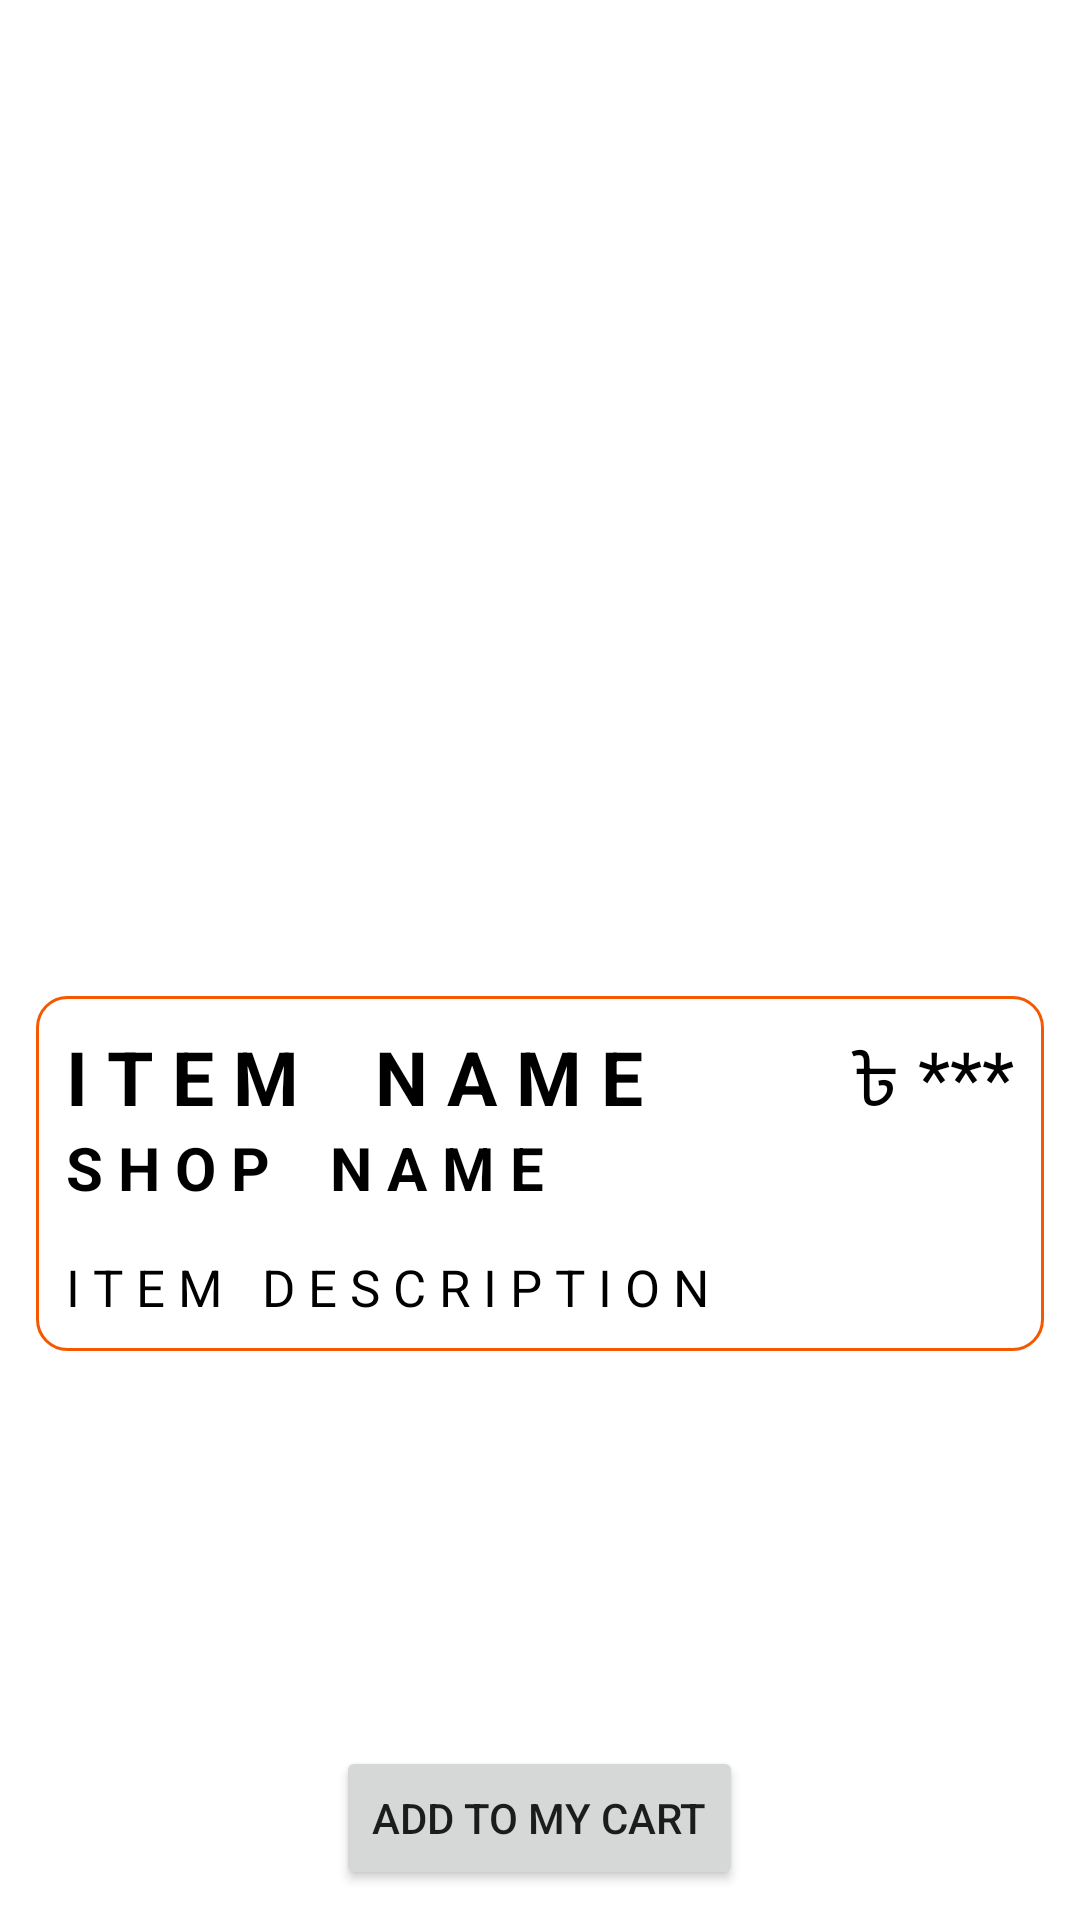

Android layout source for this screen:
<!-- AndroidManifest.xml: application theme Theme.Foodmunch -->
<!-- res/layout/activity_item_details.xml -->
<?xml version="1.0" encoding="utf-8"?>
<RelativeLayout xmlns:android="http://schemas.android.com/apk/res/android"
    xmlns:app="http://schemas.android.com/apk/res-auto"
    xmlns:tools="http://schemas.android.com/tools"
    android:layout_width="match_parent"
    android:layout_height="match_parent"
    android:padding="10dp"
    tools:context=".ItemDetails">

    <ImageView
        android:id="@+id/item_details_image"
        android:layout_width="300dp"
        android:layout_height="300dp"
        android:layout_centerHorizontal="true"
        android:layout_margin="10dp"
        android:src="@drawable/dish" />

    <ScrollView
        android:layout_width="match_parent"
        android:layout_height="wrap_content"
        android:layout_margin="2dp"
        android:layout_below="@id/item_details_image">

        <RelativeLayout
            android:layout_width="match_parent"
            android:layout_height="wrap_content"
            android:padding="10dp"
            android:background="@drawable/item_border"
            >


            <TextView
                android:id="@+id/item_details_name"
                android:layout_width="wrap_content"
                android:layout_height="wrap_content"
                android:text="I T E M    N A M E"
                android:textColor="@color/black"
                android:textSize="25sp"
                android:textStyle="bold" />

            <TextView
                android:id="@+id/item_details_shop_name"
                android:layout_width="wrap_content"
                android:layout_height="wrap_content"
                android:layout_below="@id/item_details_name"
                android:text="S H O P    N A M E"
                android:textColor="@color/black"
                android:textSize="20sp"
                android:textStyle="bold" />

            <TextView
                android:id="@+id/item_details_price"
                android:layout_width="wrap_content"
                android:layout_height="wrap_content"
                android:layout_alignParentTop="true"
                android:layout_alignParentEnd="true"
                android:text="৳ ***"
                android:textColor="@color/black"
                android:textSize="25sp" />

            <TextView
                android:layout_marginTop="15dp"
                android:id="@+id/item_details_description"
                android:layout_width="wrap_content"
                android:layout_height="wrap_content"
                android:layout_below="@id/item_details_shop_name"
                android:text="I T E M   D E S C R I P T I O N"
                android:textColor="@color/black"
                android:textSize="17sp" />





        </RelativeLayout>



    </ScrollView>
    <Button
        android:id="@+id/item_details_add_to_my_cart_button"
        android:layout_width="wrap_content"
        android:layout_height="wrap_content"
        android:layout_alignParentBottom="true"
        android:text="Add To My Cart"
        android:layout_centerHorizontal="true"
        />

</RelativeLayout>
<!-- resources referenced by this layout -->
<resources>
  <color name="black">#FF000000</color>
  <!-- drawable item_border (drawable) -->
  <shape xmlns:android="http://schemas.android.com/apk/res/android"
      android:shape="rectangle">
      <corners
          android:radius="10dp"
           />
      <stroke
          android:width="1dp"
          android:color="@color/themeColor" />
  </shape>
  <style name="Theme.Foodmunch" parent="Theme.MaterialComponents.DayNight.DarkActionBar">
          
          <item name="colorPrimary">#F65701</item>
          <item name="colorPrimaryVariant">#F4AD32</item>
          <item name="colorOnPrimary">@color/white</item>
          
          <item name="colorSecondary">@color/teal_200</item>
          <item name="colorSecondaryVariant">@color/teal_700</item>
          <item name="colorOnSecondary">@color/black</item>
          
          <item name="android:statusBarColor" tools:targetApi="l">?attr/colorPrimaryVariant</item>
          
      </style>
  <color name="themeColor">#F65701</color>
  <color name="white">#FFFFFFFF</color>
  <color name="teal_200">#FF03DAC5</color>
  <color name="teal_700">#FF018786</color>
</resources>
